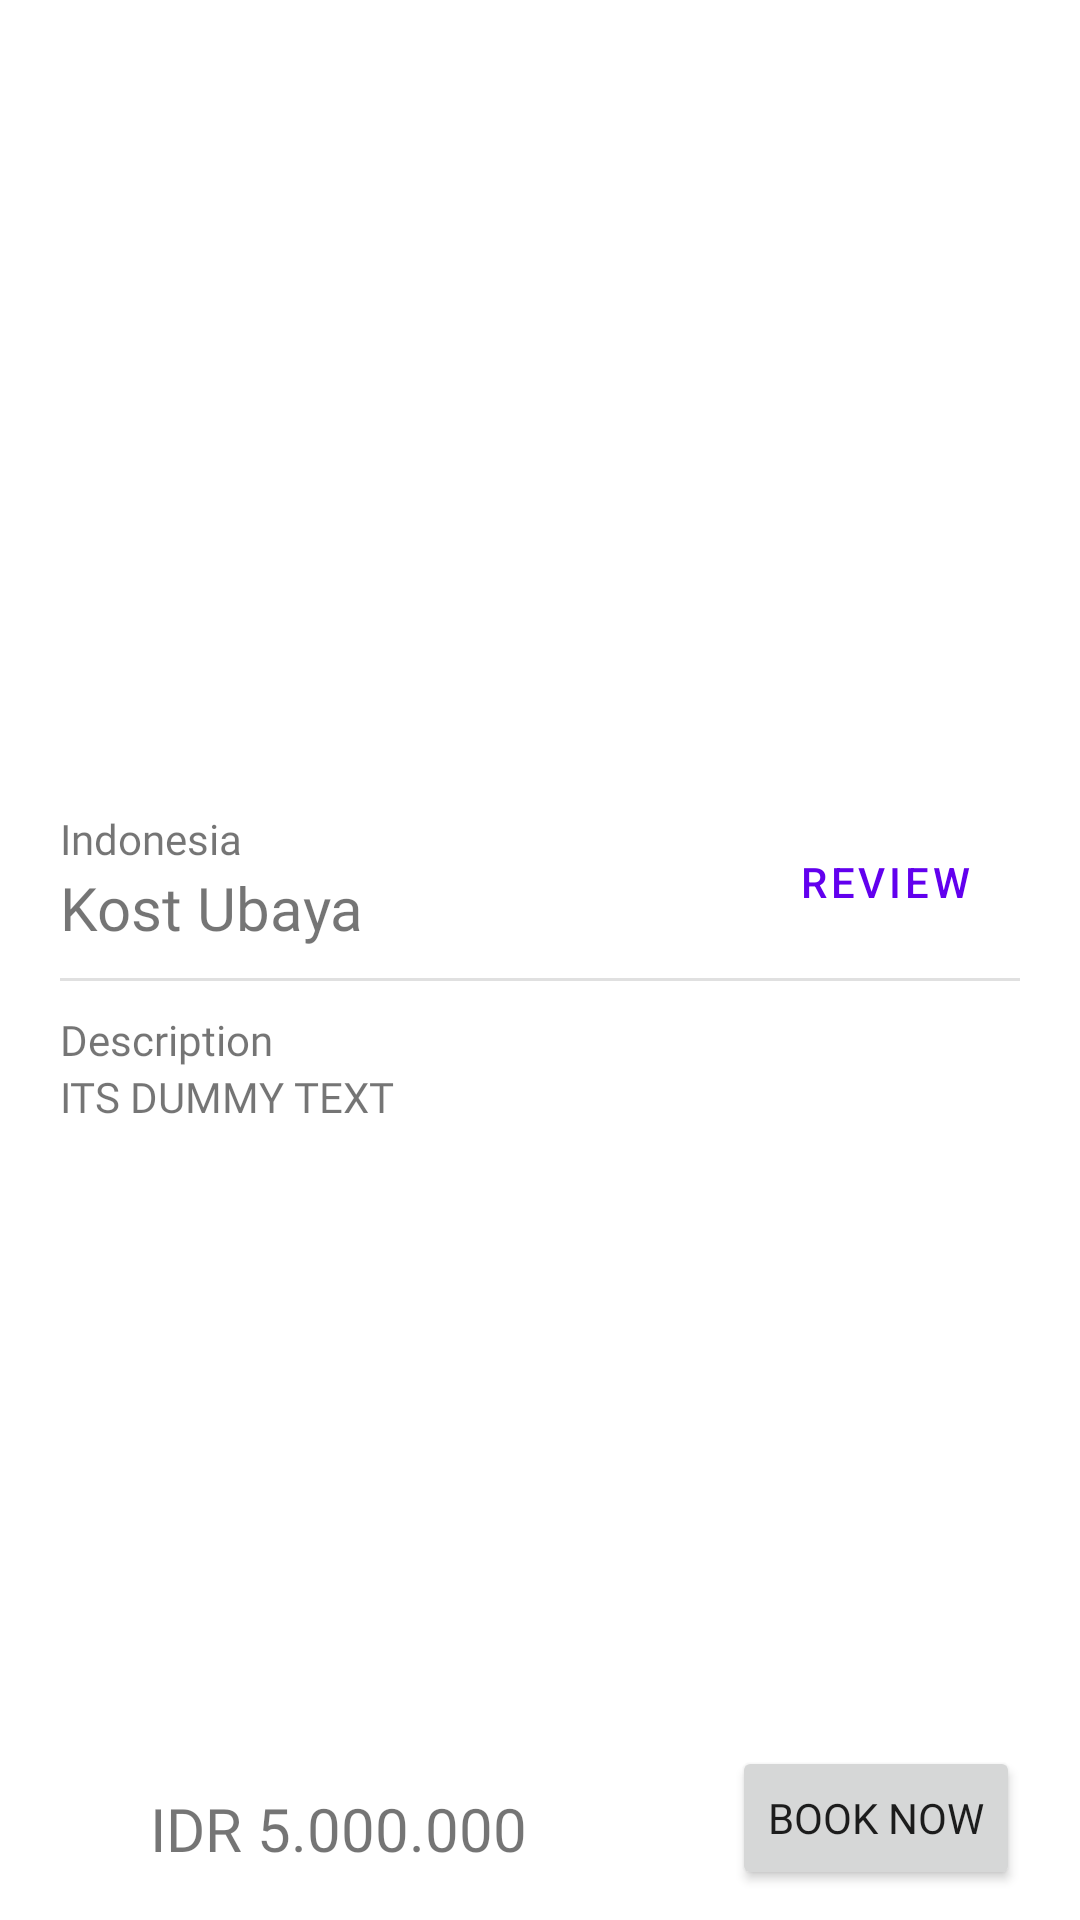

This screen was rendered from an Android layout file. Write that file and the resources it references.
<!-- AndroidManifest.xml: application theme Theme.160420079_UTSANMP -->
<!-- res/layout/fragment_kost_detail.xml -->
<?xml version="1.0" encoding="utf-8"?>
<FrameLayout xmlns:android="http://schemas.android.com/apk/res/android"
    xmlns:app="http://schemas.android.com/apk/res-auto"
    xmlns:tools="http://schemas.android.com/tools"
    android:layout_width="match_parent"
    android:layout_height="match_parent"
    tools:context=".view.KostDetailFragment">

    <androidx.constraintlayout.widget.ConstraintLayout
        android:layout_width="match_parent"
        android:layout_height="650dp">

        <ImageView
            android:id="@+id/imgKostDetail"
            android:layout_width="0dp"
            android:layout_height="250dp"
            android:scaleType="centerCrop"
            app:layout_constraintEnd_toEndOf="parent"
            app:layout_constraintStart_toStartOf="parent"
            app:layout_constraintTop_toTopOf="parent"
            tools:src="@tools:sample/backgrounds/scenic" />

        <TextView
            android:id="@+id/txtNamaKostDetail"
            android:layout_width="wrap_content"
            android:layout_height="wrap_content"
            android:layout_marginStart="20dp"
            android:fontFamily="@font/poppins_bold"
            android:text="Kost Ubaya"
            android:textSize="20sp"
            app:layout_constraintStart_toStartOf="parent"
            app:layout_constraintTop_toBottomOf="@+id/txtLocationDetail" />

        <TextView
            android:id="@+id/txtLocationDetail"
            android:layout_width="wrap_content"
            android:layout_height="wrap_content"
            android:layout_marginStart="20dp"
            android:layout_marginTop="20dp"
            android:fontFamily="@font/poppins"
            android:text="Indonesia"
            app:layout_constraintStart_toStartOf="parent"
            app:layout_constraintTop_toBottomOf="@+id/imgKostDetail" />

        <View
            android:id="@+id/divider"
            android:layout_width="match_parent"
            android:layout_height="1dp"
            android:layout_marginStart="20dp"
            android:layout_marginTop="10dp"
            android:layout_marginEnd="20dp"
            android:background="?android:attr/listDivider"
            app:layout_constraintEnd_toEndOf="parent"
            app:layout_constraintStart_toStartOf="parent"
            app:layout_constraintTop_toBottomOf="@+id/txtNamaKostDetail" />

        <TextView
            android:id="@+id/txtDescriptionDetail"
            android:layout_width="wrap_content"
            android:layout_height="wrap_content"
            android:layout_marginStart="20dp"
            android:layout_marginTop="10dp"
            android:fontFamily="@font/poppins_bold"
            android:text="Description"
            app:layout_constraintStart_toStartOf="parent"
            app:layout_constraintTop_toBottomOf="@+id/divider" />

        <TextView
            android:id="@+id/txtContentDescDetail"
            android:layout_width="wrap_content"
            android:layout_height="0dp"
            android:layout_marginStart="20dp"
            android:fontFamily="@font/poppins"
            android:text="ITS DUMMY TEXT"
            app:layout_constraintStart_toStartOf="parent"
            app:layout_constraintTop_toBottomOf="@+id/txtDescriptionDetail" />

        <Button
            android:id="@+id/btnBookDetail"
            android:layout_width="wrap_content"
            android:layout_height="wrap_content"
            android:layout_marginEnd="20dp"
            android:layout_marginBottom="20dp"
            android:fontFamily="@font/poppins"
            android:text="BOOK NOW"
            app:cornerRadius="10dp"
            app:layout_constraintBottom_toBottomOf="parent"
            app:layout_constraintEnd_toEndOf="parent" />

        <TextView
            android:id="@+id/txtPriceDetail"
            android:layout_width="wrap_content"
            android:layout_height="wrap_content"
            android:layout_marginStart="50dp"
            android:layout_marginBottom="27dp"
            android:fontFamily="@font/poppins_bold"
            android:text="IDR 5.000.000"
            android:textSize="20sp"
            app:layout_constraintBottom_toBottomOf="parent"
            app:layout_constraintStart_toStartOf="parent" />

        <Button
            android:id="@+id/btnReview"
            style="@style/Widget.MaterialComponents.Button.OutlinedButton"
            android:layout_width="wrap_content"
            android:layout_height="wrap_content"
            android:layout_marginTop="20dp"
            android:layout_marginEnd="20dp"
            android:text="REVIEW"
            app:layout_constraintEnd_toEndOf="parent"
            app:layout_constraintTop_toBottomOf="@+id/imgKostDetail" />

    </androidx.constraintlayout.widget.ConstraintLayout>

</FrameLayout>
<!-- resources referenced by this layout -->
<resources>
  <style name="Theme.160420079_UTSANMP" parent="Theme.MaterialComponents.DayNight.DarkActionBar">
          
          <item name="colorPrimary">@color/purple_500</item>
          <item name="colorPrimaryVariant">@color/purple_700</item>
          <item name="colorOnPrimary">@color/white</item>
          
          <item name="colorSecondary">@color/teal_200</item>
          <item name="colorSecondaryVariant">@color/teal_700</item>
          <item name="colorOnSecondary">@color/black</item>
          
          <item name="android:statusBarColor">?attr/colorPrimaryVariant</item>
          
      </style>
  <!-- not gathered from this repository: default colours our renderer supplied (Android Studio template values) -->
  <color name="purple_500">#FF6200EE</color>
  <color name="purple_700">#FF3700B3</color>
  <color name="teal_200">#FF03DAC5</color>
  <color name="teal_700">#FF018786</color>
  <color name="black">#FF000000</color>
  <color name="white">#FFFFFFFF</color>
</resources>
